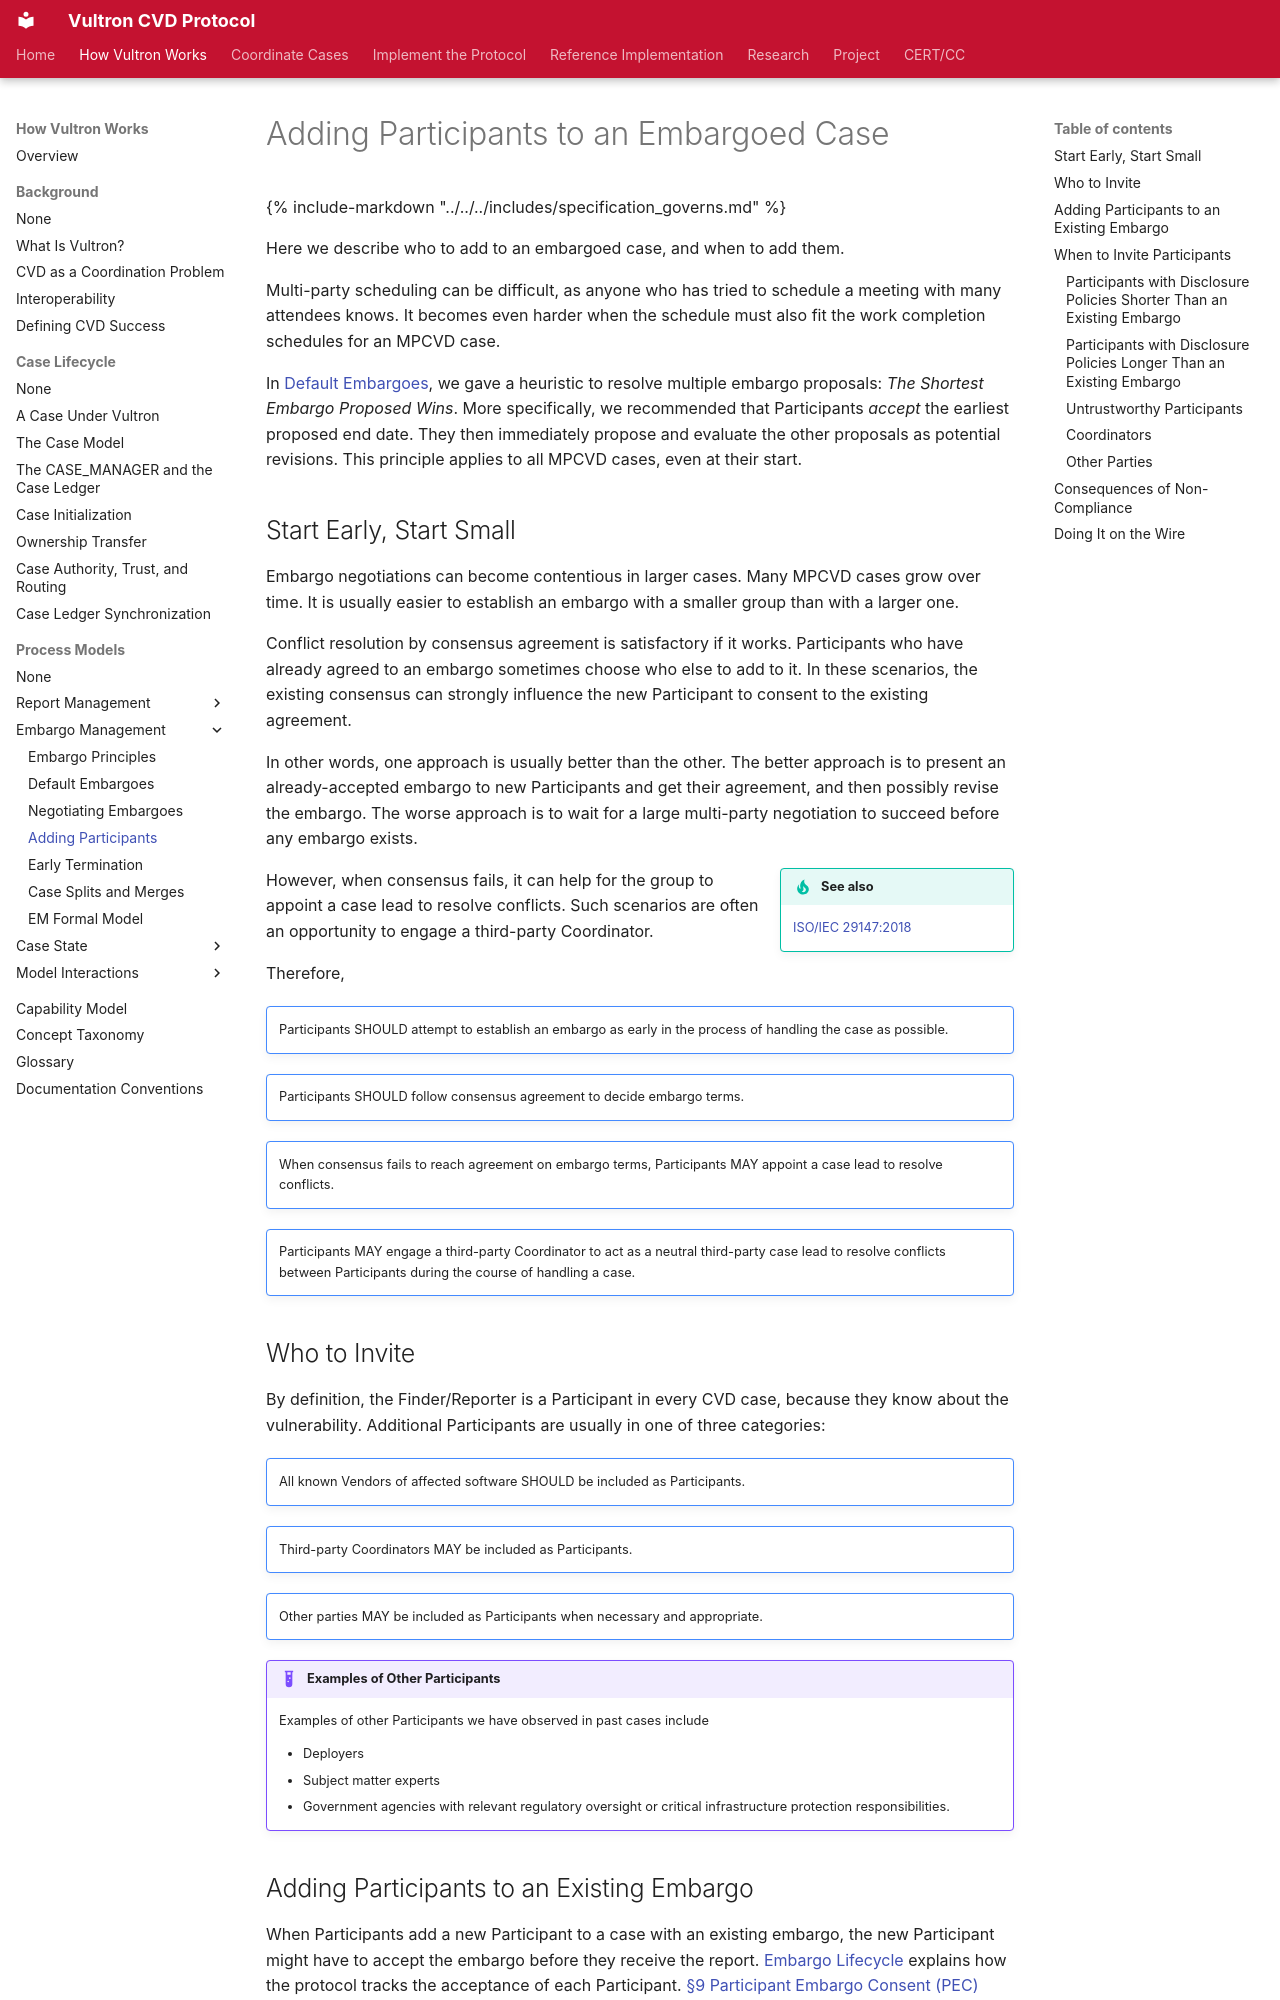

repository: CERTCC/Vultron · page: topics/process_models/em/working_with_others/index.html · generator: mkdocs

---
stakeholder_type: [cvd-practitioner]
level: 300
page_type: explanation
subject: protocol
description: >
  Adding Participants to a case under embargo.
---

# Adding Participants to an Embargoed Case

{% include-markdown "../../../includes/specification_governs.md" %}

Here we describe who to add to an embargoed case, and when to add them.

Multi-party scheduling can be difficult, as anyone who has tried to schedule a meeting with many attendees knows.
It becomes even harder when the schedule must also fit the work completion schedules for an MPCVD case.

In [Default Embargoes](./defaults.md), we gave a heuristic to resolve multiple embargo proposals: *The Shortest Embargo Proposed Wins*.
More specifically, we recommended that Participants *accept* the earliest proposed end date.
They then immediately propose and evaluate the other proposals as potential revisions.
This principle applies to all MPCVD cases, even at their start.

## Start Early, Start Small

Embargo negotiations can become contentious in larger cases.
Many MPCVD cases grow over time.
It is usually easier to establish an embargo with a smaller group than with a larger one.

Conflict resolution by consensus agreement is satisfactory if it works.
Participants who have already agreed to an embargo sometimes choose who else to add to it.
In these scenarios, the existing consensus can strongly influence the new Participant to consent to the existing agreement.

In other words, one approach is usually better than the other.
The better approach is to present an already-accepted embargo to new Participants and get their agreement, and then possibly revise the embargo.
The worse approach is to wait for a large multi-party negotiation to succeed before any embargo exists.

!!! tip inline end "See also"

    [ISO/IEC 29147:2018](https://www.iso.org/standard/72311.html){:target="_blank"}

However, when consensus fails, it can help for the group to appoint a case lead to resolve conflicts.
Such scenarios are often an opportunity to engage a third-party Coordinator.

Therefore,

!!! note ""

    Participants SHOULD attempt to establish an embargo as early in the process of handling the case as possible.

!!! note ""

    Participants SHOULD follow consensus agreement to decide embargo terms.

!!! note ""

    When consensus fails to reach agreement on embargo terms, Participants MAY appoint a case lead to resolve conflicts.

!!! note ""

    Participants MAY engage a third-party Coordinator to act as a neutral third-party case lead to resolve conflicts between Participants during the course of handling a case.

## Who to Invite

By definition, the Finder/Reporter is a Participant in every CVD case, because they know about the vulnerability.
Additional Participants are usually in one of three categories:

!!! note ""

    All known Vendors of affected software SHOULD be included as Participants.

!!! note ""

    Third-party Coordinators MAY be included as Participants.

!!! note ""

    Other parties MAY be included as Participants when necessary and appropriate.

!!! example "Examples of Other Participants"

    Examples of other Participants we have observed in past cases include

    - Deployers
    - Subject matter experts
    - Government agencies with relevant regulatory oversight or critical infrastructure protection responsibilities.
